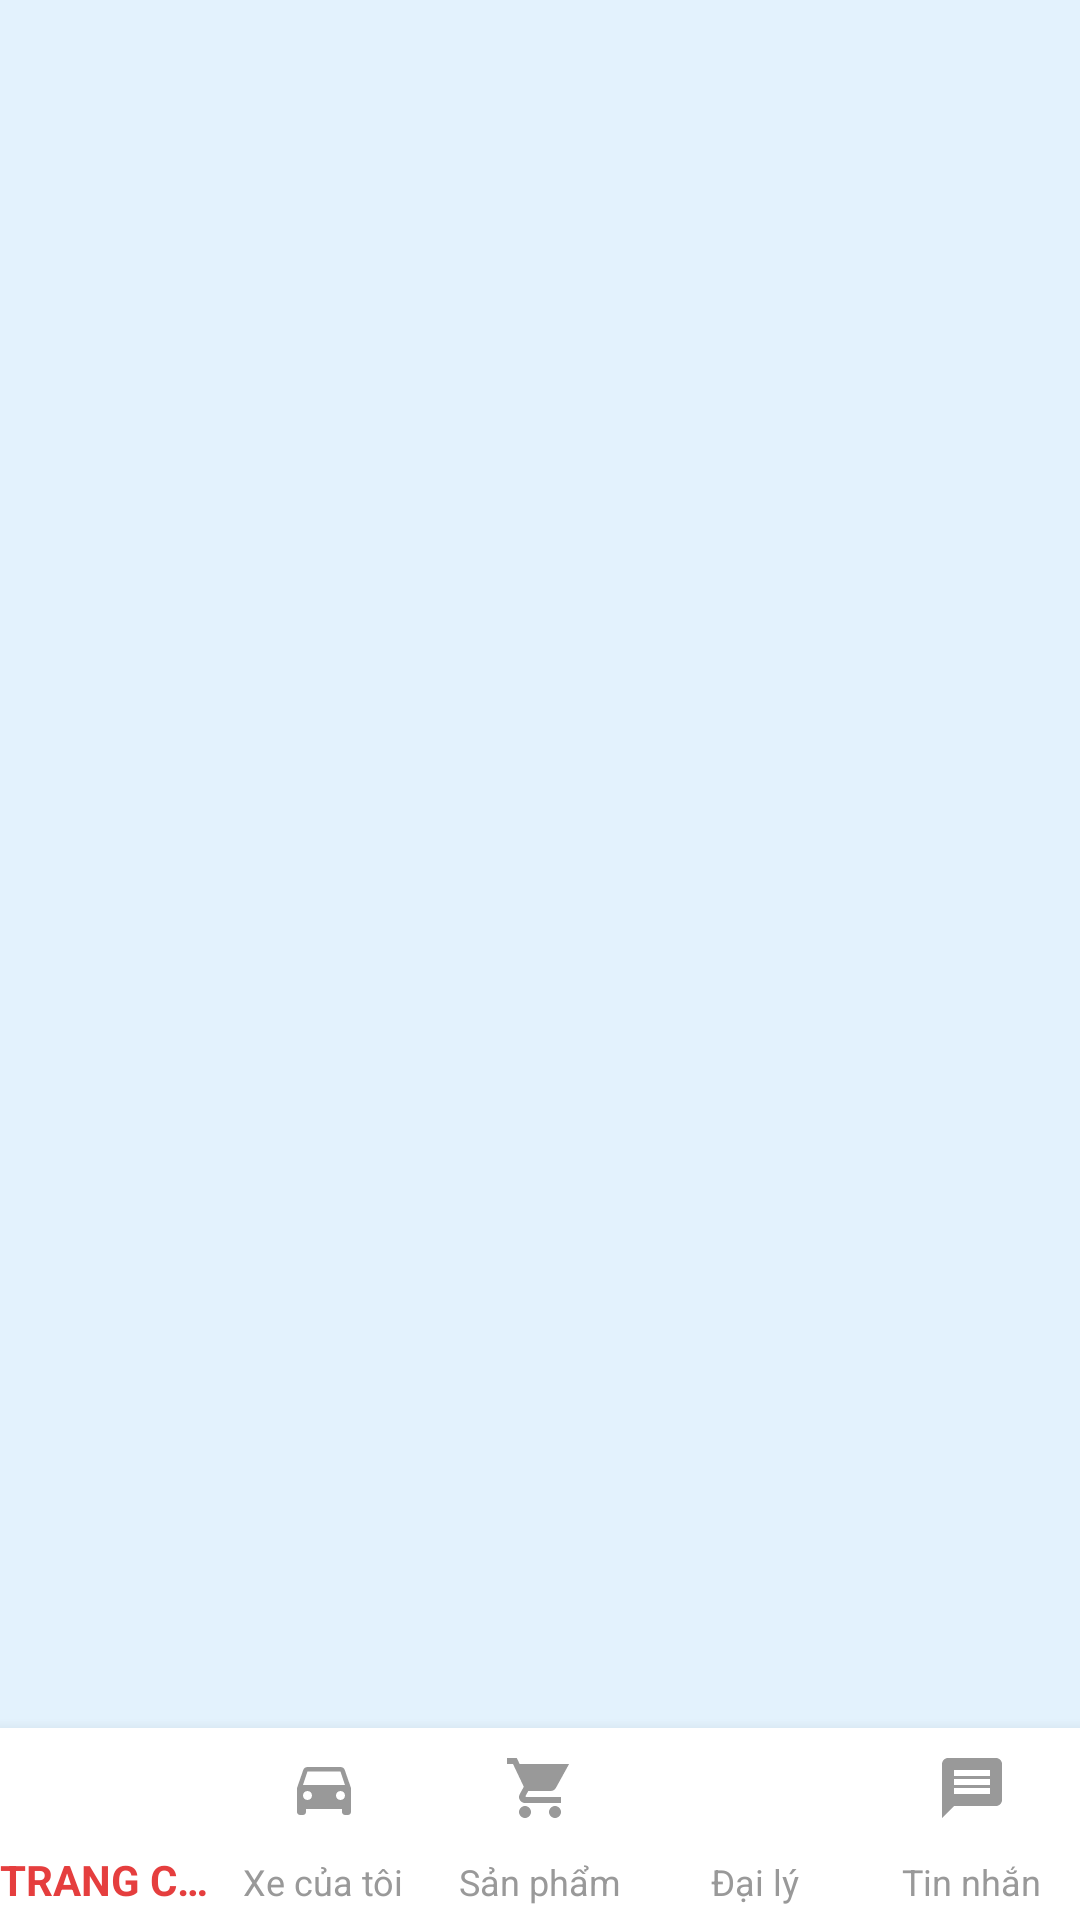

Here is an Android app screen rendered from its layout file. Give the layout XML and the strings, colors and styles it references.
<!-- AndroidManifest.xml: activity theme Theme.AppCompat.Light.NoActionBar -->
<!-- res/layout/activity_home.xml -->
<?xml version="1.0" encoding="utf-8"?>
<RelativeLayout xmlns:android="http://schemas.android.com/apk/res/android"
    xmlns:app="http://schemas.android.com/apk/res-auto"
    android:layout_width="match_parent"
    android:layout_height="match_parent"
    android:background="#E3F2FD">

    
    <FrameLayout
        android:id="@+id/frameLayout"
        android:layout_width="match_parent"
        android:layout_height="match_parent"
        android:layout_above="@id/bottomNavigation" />

    
    <com.google.android.material.bottomnavigation.BottomNavigationView
        android:id="@+id/bottomNavigation"
        android:layout_width="match_parent"
        android:layout_height="64dp"
        android:layout_alignParentBottom="true"
        android:background="@android:color/white"
        android:elevation="8dp"
        app:menu="@menu/bottom_navigation_menu"
        app:itemIconTint="@color/bottom_nav_color"
        app:itemTextColor="@color/bottom_nav_color"
        app:itemIconSize="24dp"
        app:itemPaddingTop="8dp"
        app:itemPaddingBottom="8dp"
        app:labelVisibilityMode="labeled" />

</RelativeLayout>
<!-- resources referenced by this layout -->
<resources>

</resources>
